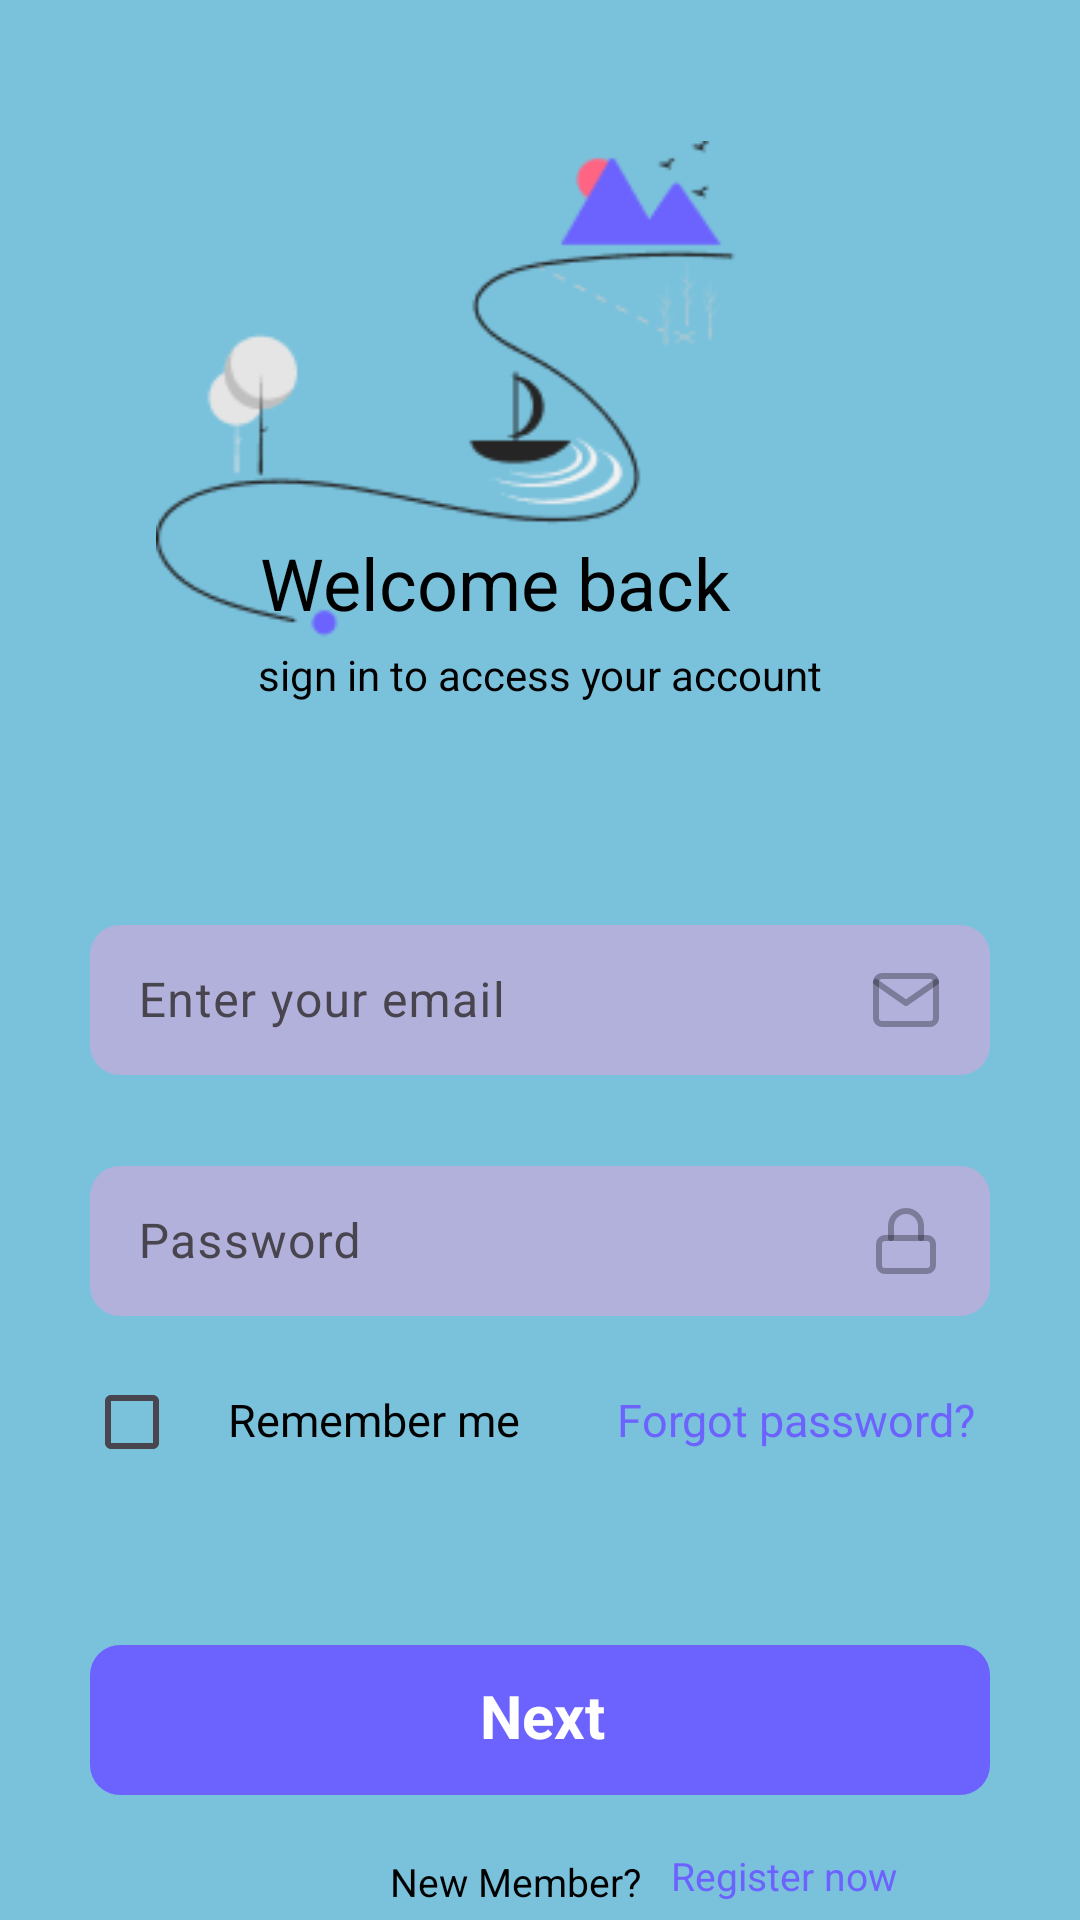

Reconstruct the res/layout file that produces this screen, plus the resources it refers to.
<!-- AndroidManifest.xml: application theme Theme.MobileApplication -->
<!-- res/layout/fragment_sign_in.xml -->
<androidx.constraintlayout.widget.ConstraintLayout xmlns:android="http://schemas.android.com/apk/res/android"
    xmlns:app="http://schemas.android.com/apk/res-auto"
    xmlns:tools="http://schemas.android.com/tools"
    android:layout_width="match_parent"
    android:layout_height="match_parent"
    android:background="@color/sign_in_bg"
    tools:context="com.sadia20.SignIn">

    <ImageView
        android:id="@+id/sign_in_image"
        android:layout_width="match_parent"
        android:layout_height="wrap_content"
        android:layout_marginStart="52dp"
        android:layout_marginTop="42dp"
        android:src="@drawable/signin"
        app:layout_constraintEnd_toEndOf="parent"
        app:layout_constraintStart_toStartOf="parent"
        app:layout_constraintTop_toTopOf="parent" />

    <TextView
        android:id="@+id/welcome_tv"
        style="@style/WelcomeText"
        android:layout_width="wrap_content"
        android:layout_height="wrap_content"
        android:layout_marginTop="178dp"
        android:layout_marginEnd="30dp"
        android:text="@string/welcome_back"
        app:layout_constraintEnd_toEndOf="parent"
        app:layout_constraintStart_toStartOf="parent"
        app:layout_constraintTop_toTopOf="parent" />

    <TextView
        style="@style/SignInAccessText"
        android:layout_width="wrap_content"
        android:layout_height="wrap_content"
        android:layout_marginTop="5dp"
        android:text="@string/sign_in_to_access_your_account"
        app:layout_constraintEnd_toEndOf="parent"
        app:layout_constraintStart_toStartOf="parent"
        app:layout_constraintTop_toBottomOf="@id/welcome_tv" />

    <com.google.android.material.textfield.TextInputLayout
        android:id="@+id/textLayout1"
        android:layout_width="match_parent"
        android:layout_height="wrap_content"
        android:layout_marginStart="30dp"
        android:layout_marginTop="10dp"
        android:layout_marginEnd="30dp"
        android:hint="@string/enter_your_email"
        app:hintTextColor="@color/black"
        app:layout_constraintEnd_toEndOf="parent"
        app:layout_constraintStart_toStartOf="parent"
        app:layout_constraintTop_toBottomOf="@id/sign_in_image">

        <com.google.android.material.textfield.TextInputEditText
            android:id="@+id/inputTextSignIn"
            android:layout_width="match_parent"
            android:layout_height="50dp"
            android:background="@drawable/layout_bg"
            android:drawableEnd="@drawable/mail"
            android:inputType="textEmailAddress"
            android:textColor="@color/black" />

    </com.google.android.material.textfield.TextInputLayout>

    <com.google.android.material.textfield.TextInputLayout
        android:id="@+id/textLayout2"
        android:layout_width="match_parent"
        android:layout_height="wrap_content"
        android:layout_marginStart="30dp"
        android:layout_marginTop="25dp"
        android:layout_marginEnd="30dp"
        android:hint="@string/password"
        app:hintTextColor="@color/black"
        app:layout_constraintEnd_toEndOf="parent"
        app:layout_constraintStart_toStartOf="parent"
        app:layout_constraintTop_toBottomOf="@id/textLayout1">

        <com.google.android.material.textfield.TextInputEditText
            android:id="@+id/inputPasswordSignIn"
            android:layout_width="match_parent"
            android:layout_height="50dp"
            android:background="@drawable/layout_bg"
            android:drawableEnd="@drawable/lock"
            android:inputType="textPassword"
            android:textColor="@color/black" />

    </com.google.android.material.textfield.TextInputLayout>

    <androidx.appcompat.widget.AppCompatCheckBox
        android:id="@+id/checkBoxSignIn"
        android:layout_width="wrap_content"
        android:layout_height="wrap_content"
        android:layout_marginStart="28dp"
        android:layout_marginTop="450dp"
        app:layout_constraintStart_toStartOf="parent"
        app:layout_constraintTop_toTopOf="parent" />

    <TextView
        android:id="@+id/remember_me_text"
        style="@style/RememberMeText"
        android:layout_width="wrap_content"
        android:layout_height="wrap_content"
        android:layout_marginTop="463dp"
        android:text="@string/remember_me"
        app:layout_constraintStart_toEndOf="@id/checkBoxSignIn"
        app:layout_constraintTop_toTopOf="parent" />

    <TextView
        android:id="@+id/forgotPassText"
        style="@style/ForgotPasswordText"
        android:layout_width="wrap_content"
        android:layout_height="wrap_content"
        android:layout_marginStart="90dp"
        android:layout_marginTop="463dp"
        android:layout_marginEnd="35dp"
        android:text="@string/forgot_password"
        app:layout_constraintEnd_toEndOf="parent"
        app:layout_constraintTop_toTopOf="parent" />

    <LinearLayout
        android:id="@+id/sign_in_linear"
        android:layout_width="300dp"
        android:layout_height="50dp"
        android:layout_marginTop="65dp"
        android:background="@drawable/layout_liner"
        app:layout_constraintEnd_toEndOf="parent"
        app:layout_constraintStart_toStartOf="parent"
        app:layout_constraintTop_toBottomOf="@id/remember_me_text">

        <TextView
            style="@style/ButtonText"
            android:layout_width="wrap_content"
            android:layout_height="wrap_content"
            android:layout_marginStart="130dp"
            android:layout_marginTop="10dp"
            android:text="@string/next"
            android:textStyle="bold" />

        <ImageButton
            android:layout_width="wrap_content"
            android:layout_height="wrap_content"
            android:layout_marginStart="15dp"
            android:layout_marginTop="17dp"
            android:background="@color/transparent"
            android:src="@drawable/vector" />

    </LinearLayout>

    <TextView
        android:id="@+id/member_me_tv"
        style="@style/NewMemberText"
        android:layout_width="wrap_content"
        android:layout_height="wrap_content"
        android:layout_marginStart="130dp"
        android:layout_marginTop="20dp"
        android:text="@string/new_member"
        app:layout_constraintStart_toStartOf="parent"
        app:layout_constraintTop_toBottomOf="@id/sign_in_linear" />

    <TextView
        android:id="@+id/register_now_tv"
        style="@style/RegisterNowText"
        android:layout_width="wrap_content"
        android:layout_height="wrap_content"
        android:layout_marginStart="10dp"
        android:layout_marginTop="18dp"
        android:text="@string/register_now"
        app:layout_constraintStart_toEndOf="@id/member_me_tv"
        app:layout_constraintTop_toBottomOf="@id/sign_in_linear" />

</androidx.constraintlayout.widget.ConstraintLayout>
<!-- resources referenced by this layout -->
<resources>
  <color name="black">#FF000000</color>
  <color name="sign_in_bg">#7AC2DC</color>
  <color name="transparent">#00000000</color>
  <!-- drawable layout_bg (drawable) -->
  <?xml version="1.0" encoding="utf-8"?>
  
  <shape xmlns:android="http://schemas.android.com/apk/res/android">
      <corners
          android:bottomLeftRadius="10dp"
          android:bottomRightRadius="10dp"
          android:topLeftRadius="10dp"
          android:topRightRadius="10dp" />
      <solid android:color="@color/sign_in_shape_bg" />
  </shape>
  <!-- drawable layout_liner (drawable) -->
  <?xml version="1.0" encoding="utf-8"?>
  
  <shape xmlns:android="http://schemas.android.com/apk/res/android">
      <corners
          android:bottomLeftRadius="10dp"
          android:bottomRightRadius="10dp"
          android:topLeftRadius="10dp"
          android:topRightRadius="10dp" />
      <solid android:color="@color/remember_me_tv" />
  </shape>
  <!-- drawable mail (drawable) -->
  <vector xmlns:android="http://schemas.android.com/apk/res/android"
      android:width="24dp"
      android:height="24dp"
      android:viewportWidth="24"
      android:viewportHeight="24">
    <path
        android:pathData="M4,4H20C21.1,4 22,4.9 22,6V18C22,19.1 21.1,20 20,20H4C2.9,20 2,19.1 2,18V6C2,4.9 2.9,4 4,4Z"
        android:strokeAlpha="0.3"
        android:strokeLineJoin="round"
        android:strokeWidth="2"
        android:fillColor="#00000000"
        android:strokeColor="#000000"
        android:strokeLineCap="round"/>
    <path
        android:pathData="M22,6L12,13L2,6"
        android:strokeAlpha="0.3"
        android:strokeLineJoin="round"
        android:strokeWidth="2"
        android:fillColor="#00000000"
        android:strokeColor="#000000"
        android:strokeLineCap="round"/>
  </vector>
  <string name="enter_your_email">Enter your email</string>
  <string name="forgot_password">Forgot password?</string>
  <string name="new_member">New Member?</string>
  <string name="next">Next</string>
  <string name="password">Password</string>
  <string name="register_now">Register now</string>
  <string name="remember_me">Remember me</string>
  <string name="sign_in_to_access_your_account">sign in to access your account</string>
  <string name="welcome_back">Welcome back</string>
  <style name="ButtonText" parent="TextAppearance.AppCompat">
          <item name="android:textColor">#FFFFFF</item>
          <item name="android:textSize">20sp</item>
      </style>
  <style name="ForgotPasswordText" parent="TextAppearance.AppCompat">
          <item name="android:textColor">#6C63FF</item>
          <item name="android:textSize">15sp</item>
      </style>
  
      //for create account screen
  <style name="NewMemberText" parent="TextAppearance.AppCompat">
          <item name="android:textColor">#FF000000</item>
          <item name="android:textSize">13sp</item>
      </style>
  <style name="RegisterNowText" parent="TextAppearance.AppCompat">
          <item name="android:textColor">#6C63FF</item>
          <item name="android:textSize">13sp</item>
      </style>
  <style name="RememberMeText" parent="TextAppearance.AppCompat">
          <item name="android:textColor">#FF000000</item>
          <item name="android:textSize">15sp</item>
      </style>
  <style name="SignInAccessText" parent="TextAppearance.AppCompat">
          <item name="android:textColor">#FF000000</item>
          <item name="android:textSize">14sp</item>
      </style>
  <style name="WelcomeText" parent="TextAppearance.AppCompat">
          <item name="android:textColor">#FF000000</item>
          <item name="android:textSize">24sp</item>
      </style>
  <style name="Theme.MobileApplication" parent="Base.Theme.MobileApplication" />
  <color name="sign_in_shape_bg">#B1B1DC</color>
  <color name="remember_me_tv">#6C63FF</color>
  <style name="Base.Theme.MobileApplication" parent="Theme.Material3.DayNight.NoActionBar">
          
          
      </style>
</resources>
